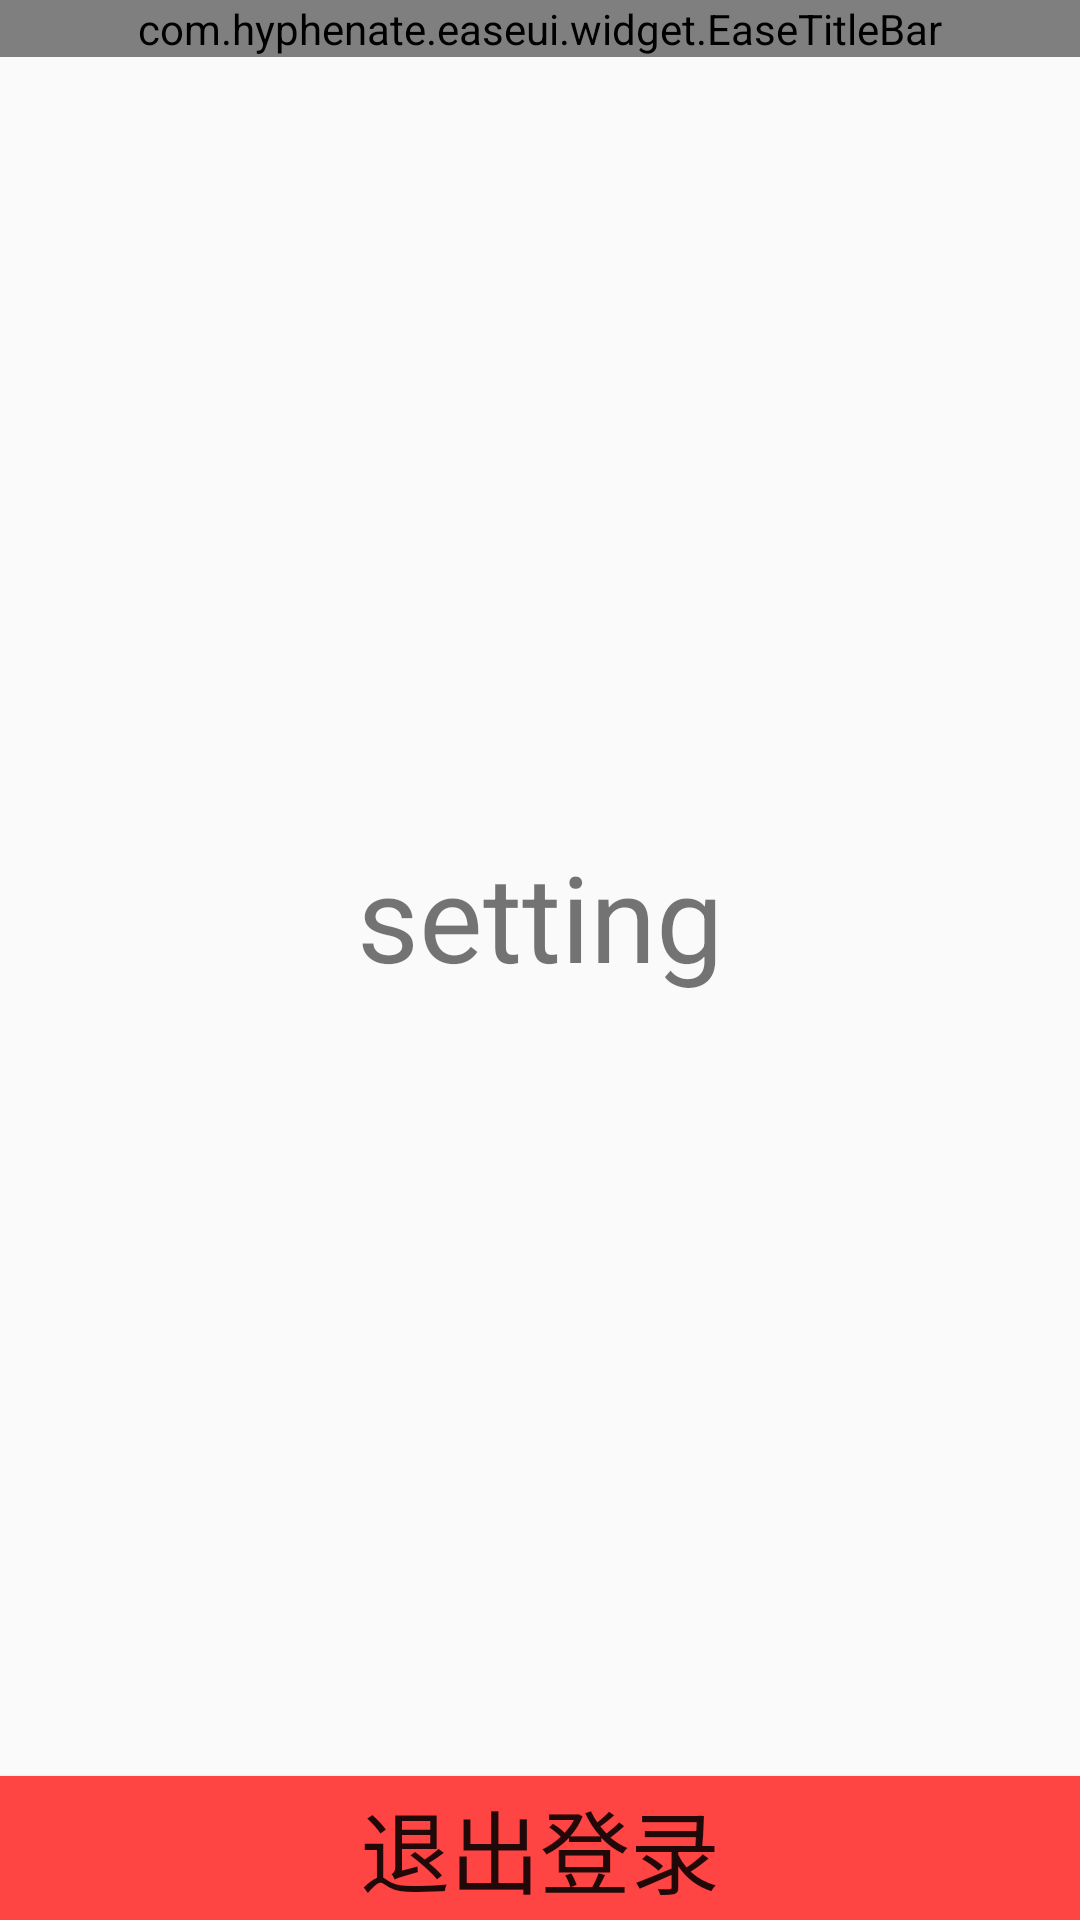

Layout XML and referenced resources for this Android screen:
<!-- AndroidManifest.xml: application theme AppTheme -->
<!-- res/layout/fragment_setting.xml -->
<?xml version="1.0" encoding="utf-8"?>
<LinearLayout xmlns:android="http://schemas.android.com/apk/res/android"
    android:layout_width="match_parent"
    android:layout_height="match_parent"
    xmlns:app="http://schemas.android.com/apk/res-auto"
    android:orientation="vertical">
    <com.hyphenate.easeui.widget.EaseTitleBar
        android:layout_width="match_parent"
        android:layout_height="wrap_content"
        app:titleBarTitle="设置">
    </com.hyphenate.easeui.widget.EaseTitleBar>
    <ScrollView
        android:layout_width="match_parent"
        android:layout_height="match_parent"
        android:layout_weight="1">
        <TextView
            android:layout_width="match_parent"
            android:layout_height="wrap_content"
            android:layout_gravity="center"
            android:gravity="center_horizontal"
            android:textSize="40sp"
            android:text="setting"/>
    </ScrollView>
    <Button
        android:id="@+id/btn_setting_out"
        android:layout_width="match_parent"
        android:layout_height="wrap_content"
        android:textSize="30sp"
        android:background="@android:color/holo_red_light"
        android:text="退出登录"/>

</LinearLayout>
<!-- resources referenced by this layout -->
<resources>
  <style name="AppTheme" parent="Theme.AppCompat.Light.DarkActionBar">
          
          <item name="colorPrimary">@color/colorPrimary</item>
          <item name="colorPrimaryDark">@color/colorPrimaryDark</item>
          <item name="colorAccent">@color/colorAccent</item>
      </style>
  <!-- not gathered from this repository: default colours our renderer supplied (Android Studio template values) -->
  <color name="colorPrimary">#FF6200EE</color>
  <color name="colorPrimaryDark">#FF3700B3</color>
  <color name="colorAccent">#FF03DAC5</color>
</resources>
